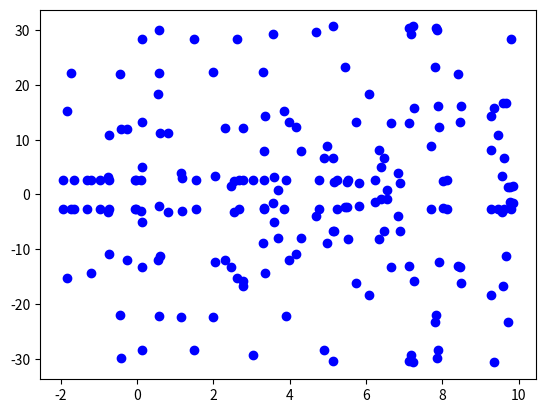

The script that saved this image:
import matplotlib.pyplot as plt
import math
import random

x = []
y = []

# from [start, end] (inclusive)
def logger(base, start, end):
    for i in range(start, end + 1):
        x.append(i)
        y.append(math.log(i, base))
    plot()

def elliptic_curve(start, end, points):
    for _ in range(points):
        randX = random.uniform(start, end)
        x.append(randX)
        y.append((randX ** 3 + 7) ** 0.5)
        y.append(-1 * ((randX ** 3 + 7) ** 0.5))
    plot2()

def plot():
    plt.plot(x, y, 'bo')
    plt.show()

def plot2():
    for i in range(len(x)):
        plt.plot(x[i], y[i], 'bo')
        plt.plot(x[i], y[i+1], 'bo')
    plt.show()

#logger(10, 1, 100)
elliptic_curve(-2, 10, 100)